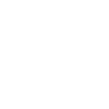
t = 0.00 s
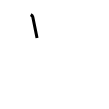
t = 1.00 s
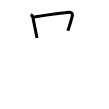
t = 2.00 s
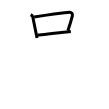
t = 3.00 s
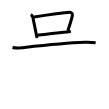
t = 4.00 s
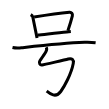
t = 5.00 s

The animated SVG that drew these frames (rendered in a browser with its animation timeline set to each time). Animation: 5 SMIL elements (animate=5); one cycle of 5.00 s.

<svg width="109px" height="109px" viewBox="0 0 px 109px" xmlns="http://www.w3.org/2000/svg" xmlns:xlink="http://www.w3.org/1999/xlink" xml:space="preserve" version="1.1"  baseProfile="full">
<path d="M30.75,14.66c1,0.59,1.88,1.59,2.04,2.42c1.04,5.07,2.25,11.09,3.53,17.31c0.25,1.2,0.48,2.39,0.71,3.58" style="fill:none;stroke:black;stroke-width:3;opacity:0">
  <animate attributeType="CSS" attributeName="opacity" from="0" to="1" begin="0s" dur="1s" repeatCount="Indefinite" fill="freeze" />
</path>
<path d="M34.14,16.95c10.39-1.58,29.99-4.15,35.35-4.68c1.96-0.19,3.39,1.48,2.86,3.6c-1.18,4.73-2.6,9.38-4.47,14.89" style="fill:none;stroke:black;stroke-width:3;opacity:0">
  <animate attributeType="CSS" attributeName="opacity" from="0" to="1" begin="1s" dur="1s" repeatCount="Indefinite" fill="freeze" />
</path>
<path d="M37.7,34.98c5.39-0.51,19.86-2.18,29.07-3.03c1.54-0.14,2.92-0.26,4.06-0.35" style="fill:none;stroke:black;stroke-width:3;opacity:0">
  <animate attributeType="CSS" attributeName="opacity" from="0" to="1" begin="2s" dur="1s" repeatCount="Indefinite" fill="freeze" />
</path>
<path d="M12.5,47.45c2.5,0.54,6.6,0.56,9.08,0.29c19-2.04,41.7-4.56,63.04-5.4c3.71-0.14,7.32-0.03,11,0.45" style="fill:none;stroke:black;stroke-width:3;opacity:0">
  <animate attributeType="CSS" attributeName="opacity" from="0" to="1" begin="3s" dur="1s" repeatCount="Indefinite" fill="freeze" />
</path>
<path d="M46.25,47.25c0.75,1.38,0.5,3.08-0.5,4.75c-1.5,2.5-4.38,6.62-6,9C38.61,62.66,40,65.25,42,65s23.96-5.39,26.25-6c3.75-1,5.71,0.78,5,4.5c-2,10.5-8.8,22.89-12.5,28c-5.25,7.25-11.25,1.75-14-0.5" style="fill:none;stroke:black;stroke-width:3;opacity:0">
  <animate attributeType="CSS" attributeName="opacity" from="0" to="1" begin="4s" dur="1s" repeatCount="Indefinite" fill="freeze" />
</path>
</svg>
